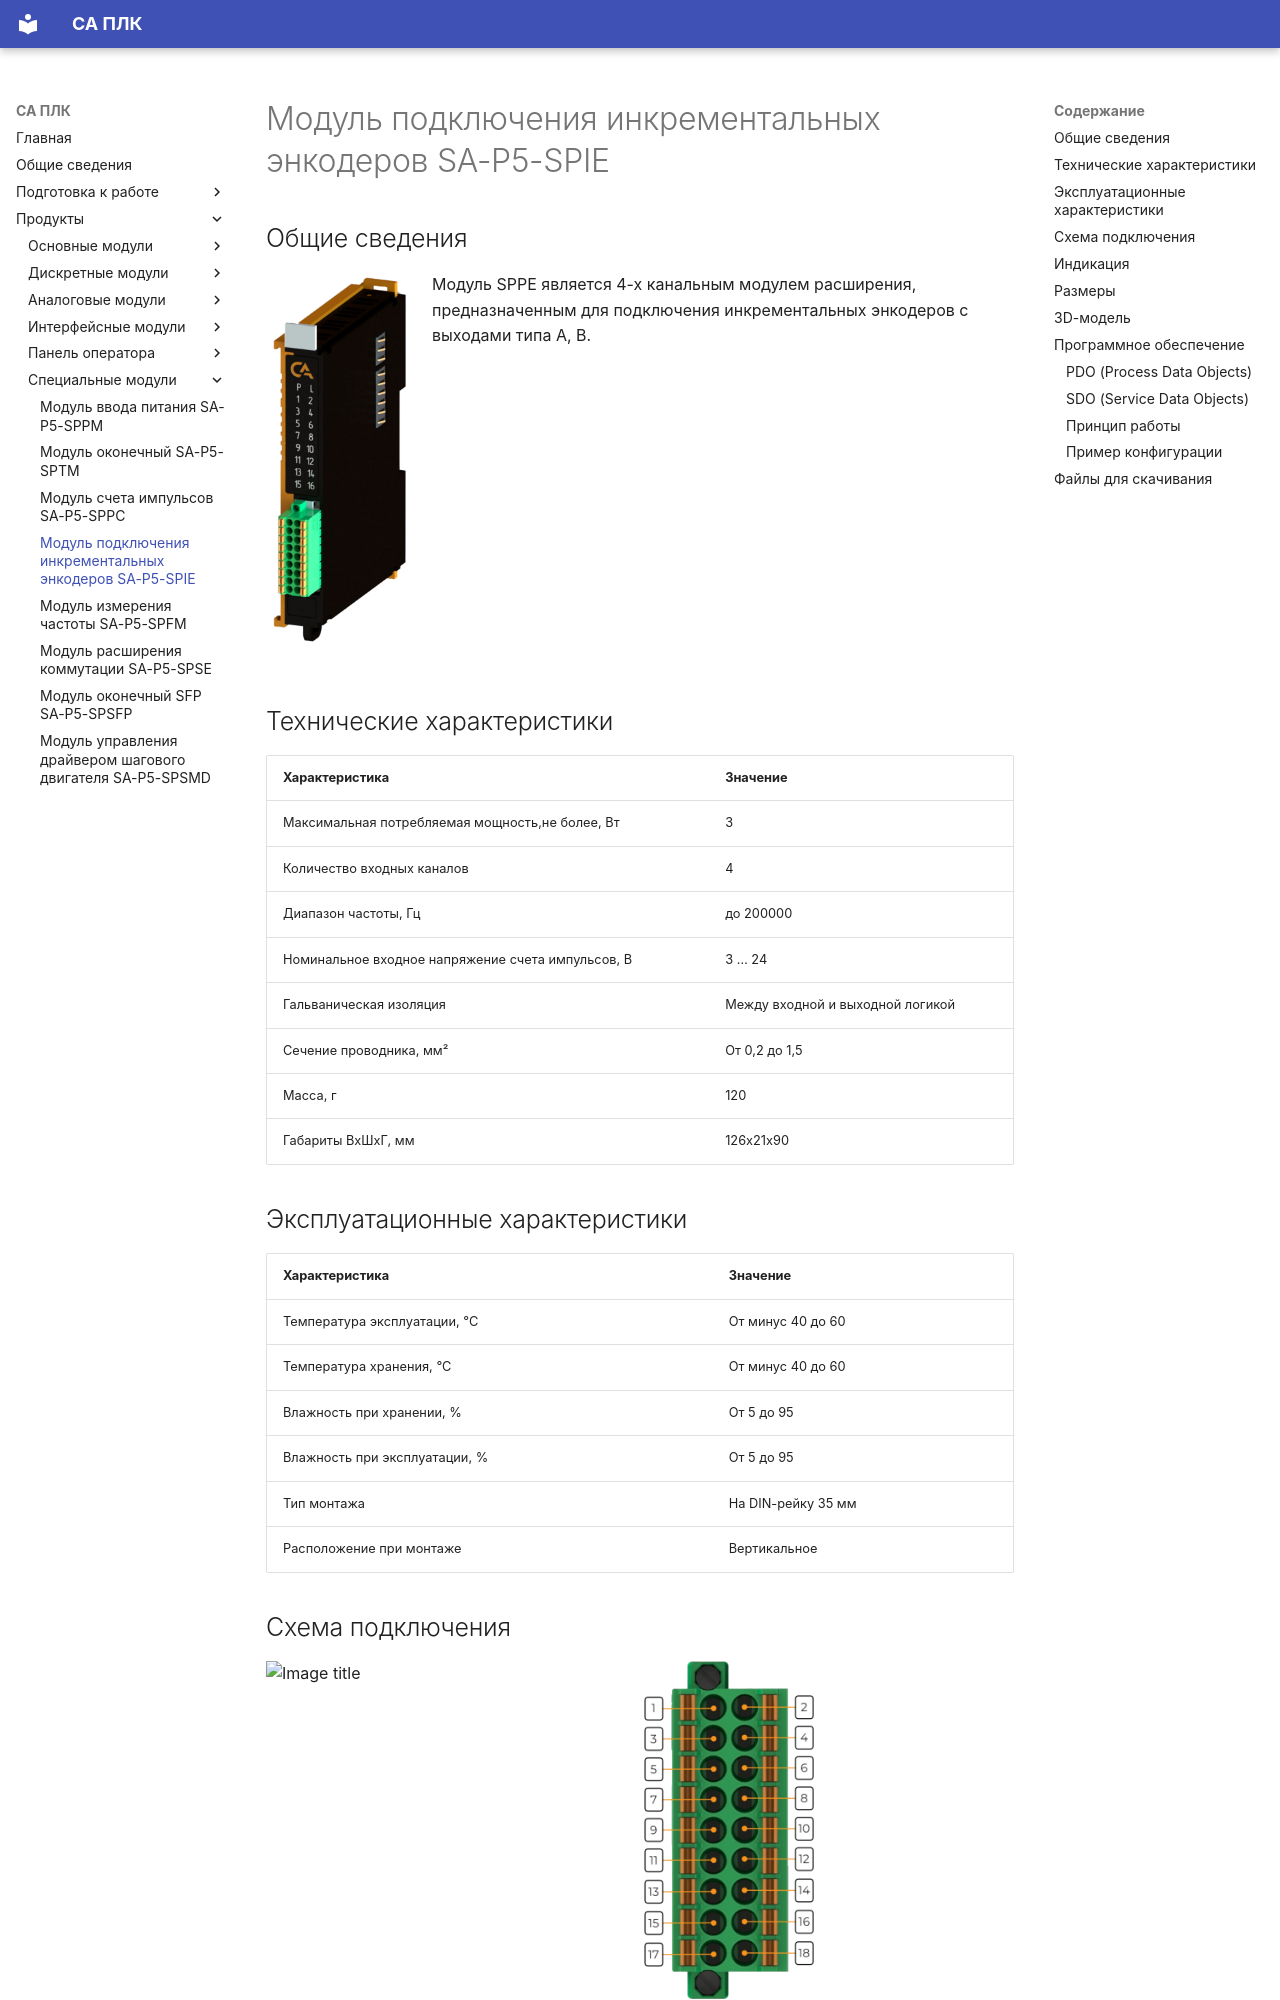

repository: shaurum/ist_p5 · page: SPIE/index.html · generator: mkdocs

# Модуль подключения инкрементальных энкодеров SA-P5-SPIE

## Общие сведения

<div class="grid cards" markdown>

![Image title](img/modules/SPIE.webp){ width="150" align=left  }
Модуль SPPE является 4-х канальным модулем расширения, предназначенным для подключения инкрементальных энкодеров с выходами типа A, B.
</div>

## Технические характеристики 
| Характеристика                          | Значение                          |
|-----------------------------------------|-----------------------------------|
| Максимальная потребляемая мощность,не более, Вт  | 3                                 |
| Количество входных каналов              | 4                                 |
| Диапазон частоты, Гц          |  до 200000                    |
| Номинальное входное напряжение  счета импульсов, В | 3 … 24 |
| Гальваническая изоляция                 | Между входной и выходной логикой  |
| Сечение проводника, мм²                 | От 0,2 до 1,5                     |
| Масса, г                                | 120                               |
| Габариты ВхШхГ, мм                      | 126х21х90                         |

## Эксплуатационные характеристики
| Характеристика                   | Значение           |
| -------------------------------- | -                  |
| Температура эксплуатации, °С     | От минус 40 до 60  |
| Температура хранения, °С         | От минус 40 до 60  |
| Влажность при хранении, %	       | От 5 до 95         |
| Влажность при эксплуатации, %    | От 5 до 95         |
| Тип монтажа                      | На DIN-рейку 35 мм |
| Расположение при монтаже         | Вертикальное       |
